Photos from the image-classification dataset "new_flowers_data" in the GitHub repository AnnaFilipov93/ReLeaf-old. Its 7 classes are: daisy, dandelion, iris, rose, sunflower, tulip, water lilies.

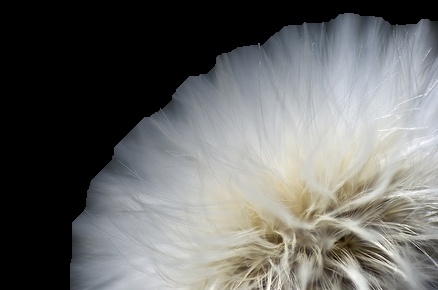
Label: dandelion

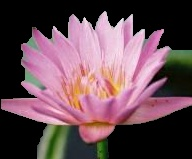
Label: water lilies

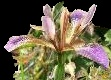
Label: iris

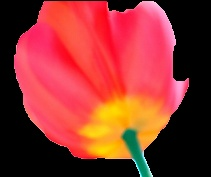
Label: tulip

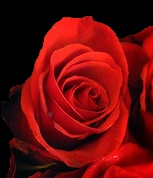
Label: rose

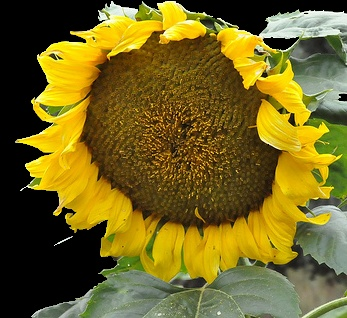
Label: sunflower
